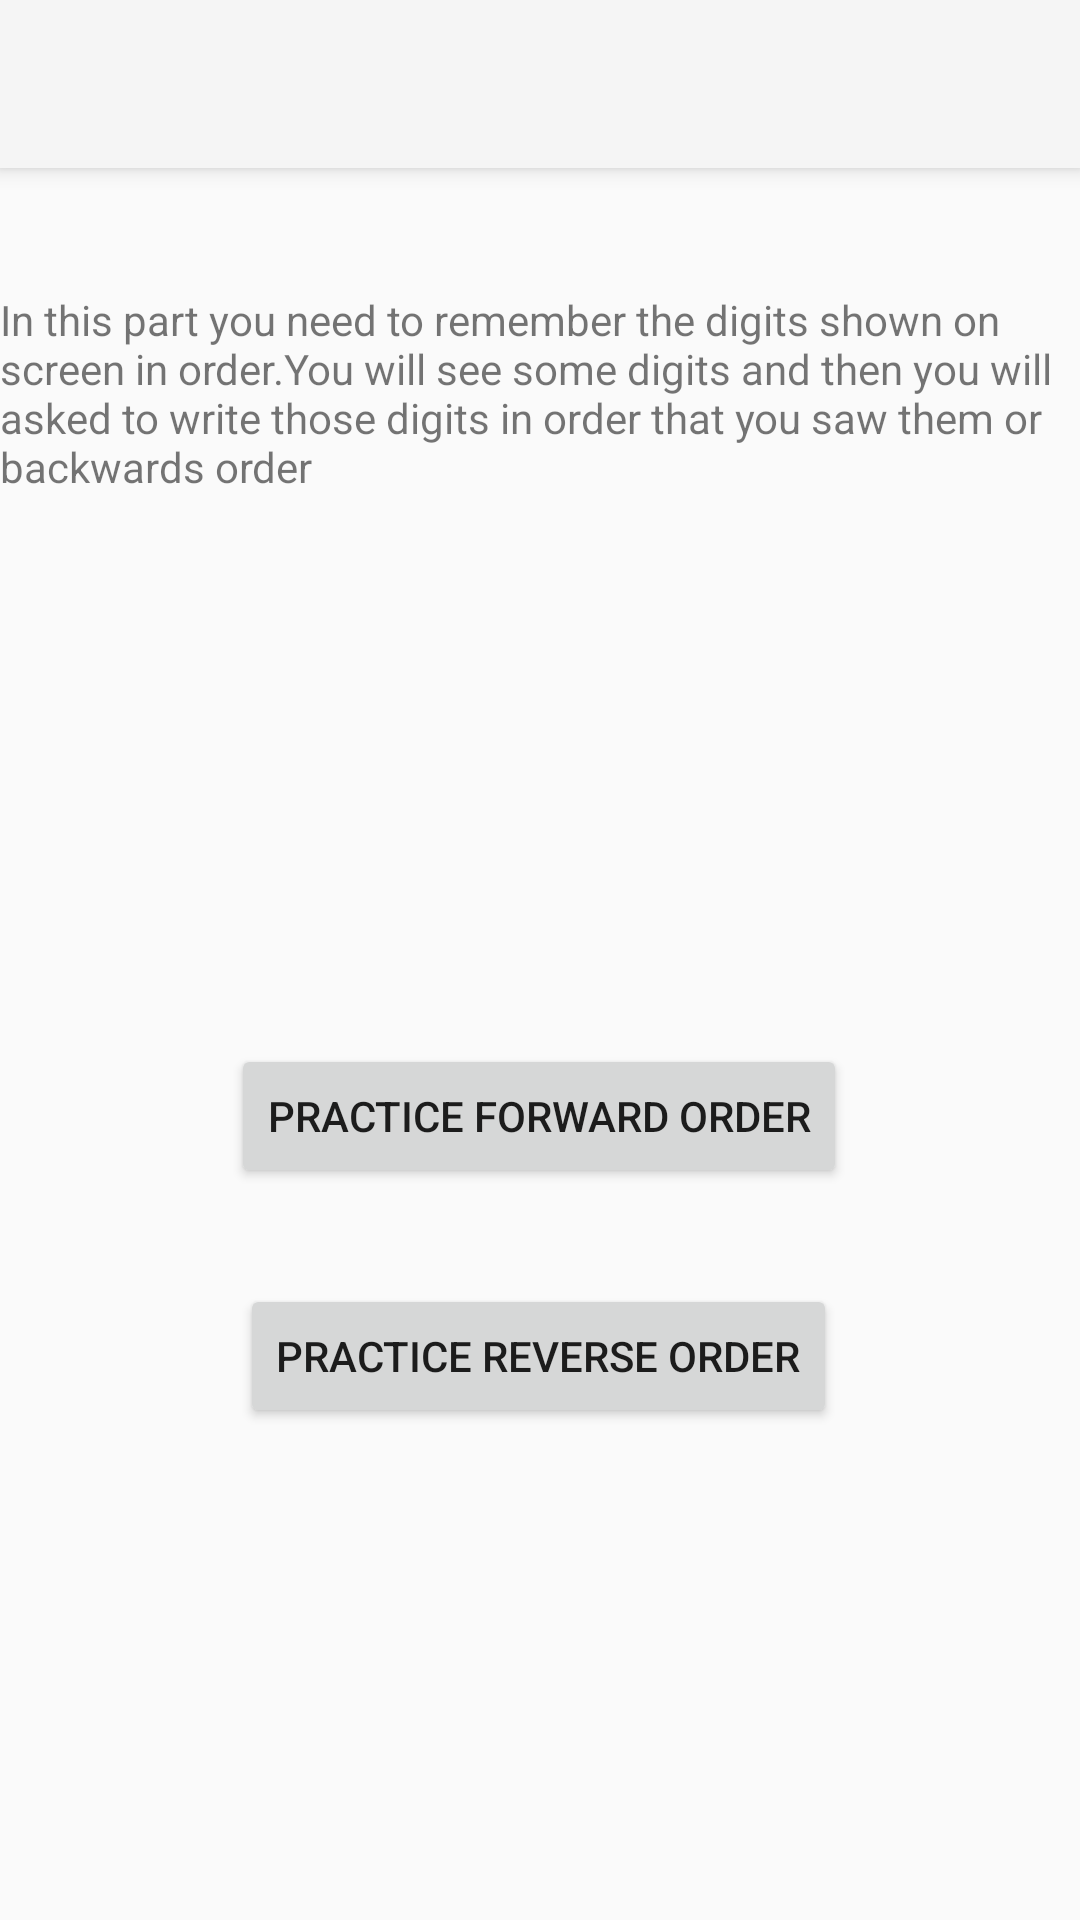

Produce the Android XML layout that renders to this screen, including the resource entries it uses.
<!-- AndroidManifest.xml: application theme Theme.Projectt -->
<!-- res/layout/activity_memory.xml -->
<?xml version="1.0" encoding="utf-8"?>
<androidx.constraintlayout.widget.ConstraintLayout xmlns:android="http://schemas.android.com/apk/res/android"
    xmlns:app="http://schemas.android.com/apk/res-auto"
    xmlns:tools="http://schemas.android.com/tools"
    android:layout_width="match_parent"
    android:layout_height="match_parent"
    tools:context=".multiplication">

    <Button
        android:id="@+id/button_memory_practice_reverse"
        android:layout_width="wrap_content"
        android:layout_height="wrap_content"
        android:layout_marginStart="105dp"
        android:layout_marginEnd="106dp"
        android:layout_marginBottom="164dp"
        android:text="@string/practice_reverse_order"
        app:layout_constraintBottom_toBottomOf="parent"
        app:layout_constraintEnd_toEndOf="parent"
        app:layout_constraintStart_toStartOf="parent" />

    <androidx.appcompat.widget.Toolbar
        android:id="@+id/my_toolbar"
        android:layout_width="match_parent"
        android:layout_height="?attr/actionBarSize"
        android:background="?attr/colorPrimary"
        android:elevation="4dp"
        android:theme="@style/ThemeOverlay.AppCompat.ActionBar"
        app:layout_constraintEnd_toEndOf="parent"
        app:layout_constraintStart_toStartOf="parent"
        app:layout_constraintTop_toTopOf="parent"
        app:popupTheme="@style/ThemeOverlay.AppCompat.Light" />

    <TextView
        android:id="@+id/textView9"
        android:layout_width="match_parent"
        android:layout_height="wrap_content"
        android:layout_marginTop="41dp"
        android:text="@string/memory_text"
        app:layout_constraintEnd_toEndOf="parent"
        app:layout_constraintStart_toStartOf="parent"
        app:layout_constraintTop_toBottomOf="@+id/my_toolbar" />

    <Button
        android:id="@+id/button_memory_practice_forward"
        android:layout_width="wrap_content"
        android:layout_height="wrap_content"
        android:layout_marginStart="102dp"
        android:layout_marginEnd="103dp"
        android:layout_marginBottom="244dp"
        android:text="@string/practice_forward_order"
        app:layout_constraintBottom_toBottomOf="parent"
        app:layout_constraintEnd_toEndOf="parent"
        app:layout_constraintStart_toStartOf="parent" />
</androidx.constraintlayout.widget.ConstraintLayout>
<!-- resources referenced by this layout -->
<resources>
  <string name="memory_text">In this part you need to remember the digits shown on screen in order.You will see some digits and then you will asked to write those digits in order that you saw them or backwards order</string>
  <string name="practice_forward_order">Practice forward order</string>
  <string name="practice_reverse_order">Practice reverse order</string>
  <style name="Theme.Projectt" parent="Base.Theme.Projectt" />
  <style name="Base.Theme.Projectt" parent="Theme.AppCompat.DayNight.NoActionBar">
          
          
      </style>
</resources>
